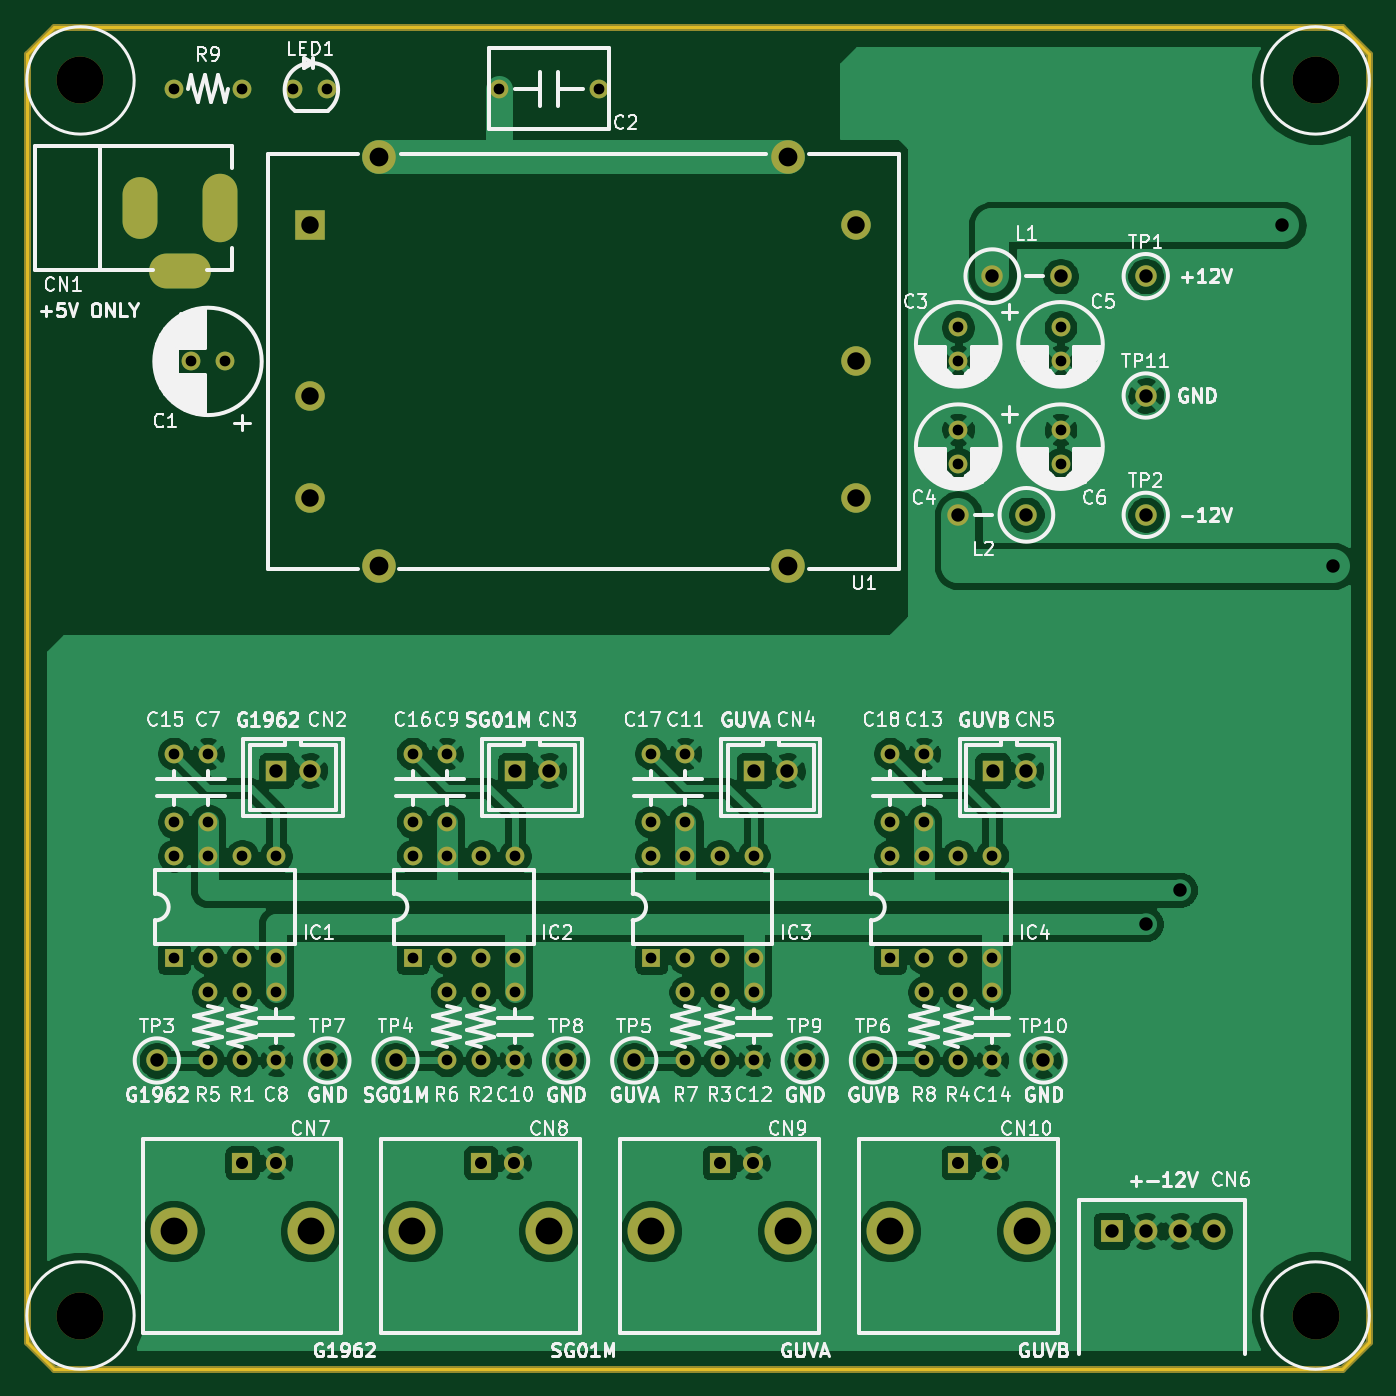
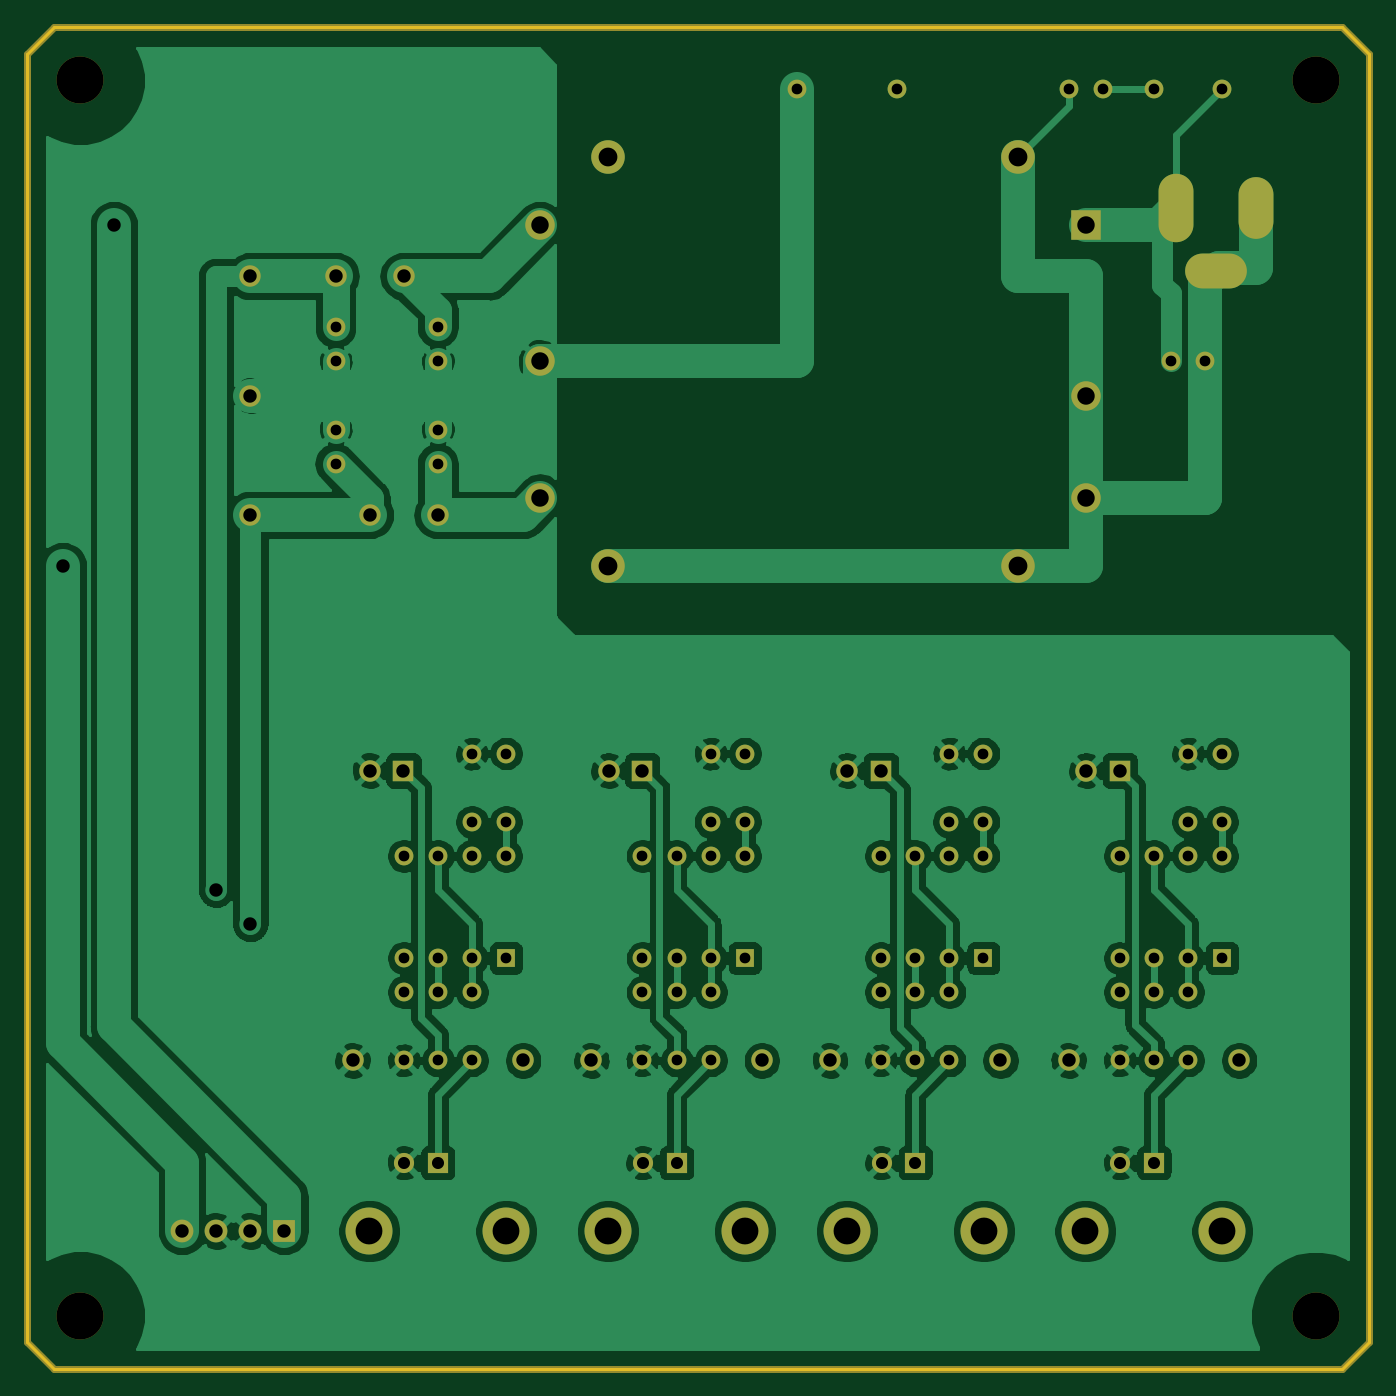
Circuit board: 8 layer files. Board 100.0 x 100.0 mm.
- bottom_copper: 2213_PHOTO_DIODE_BUFFER_AMP-B_Cu.gbr (204776 bytes)
- bottom_mask: 2213_PHOTO_DIODE_BUFFER_AMP-B_Mask.gbr (6282 bytes)
- outline: 2213_PHOTO_DIODE_BUFFER_AMP-Edge_Cuts.gbr (907 bytes)
- top_copper: 2213_PHOTO_DIODE_BUFFER_AMP-F_Cu.gbr (194225 bytes)
- top_mask: 2213_PHOTO_DIODE_BUFFER_AMP-F_Mask.gbr (6282 bytes)
- top_silk: 2213_PHOTO_DIODE_BUFFER_AMP-F_SilkS.gbr (100577 bytes)
- drill: 2213_PHOTO_DIODE_BUFFER_AMP-NPTH.drl (339 bytes)
- drill: 2213_PHOTO_DIODE_BUFFER_AMP-PTH.drl (2090 bytes)

=== bottom_copper: 2213_PHOTO_DIODE_BUFFER_AMP-B_Cu.gbr (204776 bytes, source omitted) ===
=== bottom_mask: 2213_PHOTO_DIODE_BUFFER_AMP-B_Mask.gbr (6282 bytes, source omitted) ===
=== outline: 2213_PHOTO_DIODE_BUFFER_AMP-Edge_Cuts.gbr ===
%TF.GenerationSoftware,KiCad,Pcbnew,(5.1.12)-1*%
%TF.CreationDate,2022-11-09T13:12:54+09:00*%
%TF.ProjectId,2213_PHOTO_DIODE_BUFFER_AMP,32323133-5f50-4484-9f54-4f5f44494f44,0*%
%TF.SameCoordinates,Original*%
%TF.FileFunction,Profile,NP*%
%FSLAX46Y46*%
G04 Gerber Fmt 4.6, Leading zero omitted, Abs format (unit mm)*
G04 Created by KiCad (PCBNEW (5.1.12)-1) date 2022-11-09 13:12:54*
%MOMM*%
%LPD*%
G01*
G04 APERTURE LIST*
%TA.AperFunction,Profile*%
%ADD10C,0.200000*%
%TD*%
G04 APERTURE END LIST*
D10*
X52000000Y-150000000D02*
X148000000Y-150000000D01*
X50000000Y-52000000D02*
X50000000Y-148000000D01*
X148000000Y-50000000D02*
X52000000Y-50000000D01*
X150000000Y-148000000D02*
X150000000Y-52000000D01*
X150000000Y-52000000D02*
X148000000Y-50000000D01*
X148000000Y-150000000D02*
X150000000Y-148000000D01*
X50000000Y-148000000D02*
X52000000Y-150000000D01*
X50000000Y-52000000D02*
X52000000Y-50000000D01*
M02*

=== top_copper: 2213_PHOTO_DIODE_BUFFER_AMP-F_Cu.gbr (194225 bytes, source omitted) ===
=== top_mask: 2213_PHOTO_DIODE_BUFFER_AMP-F_Mask.gbr (6282 bytes, source omitted) ===
=== top_silk: 2213_PHOTO_DIODE_BUFFER_AMP-F_SilkS.gbr (100577 bytes, source omitted) ===
=== drill: 2213_PHOTO_DIODE_BUFFER_AMP-NPTH.drl ===
M48
; DRILL file {KiCad (5.1.12)-1} date 11/09/22 13:12:56
; FORMAT={-:-/ absolute / inch / decimal}
; #@! TF.CreationDate,2022-11-09T13:12:56+09:00
; #@! TF.GenerationSoftware,Kicad,Pcbnew,(5.1.12)-1
; #@! TF.FileFunction,NonPlated,1,2,NPTH
FMAT,2
INCH
T1C0.1378
%
G90
G05
T1
X2.126Y-2.126
X2.126Y-5.75
X5.748Y-2.126
X5.748Y-5.748
T0
M30

=== drill: 2213_PHOTO_DIODE_BUFFER_AMP-PTH.drl ===
M48
; DRILL file {KiCad (5.1.12)-1} date 11/09/22 13:12:56
; FORMAT={-:-/ absolute / inch / decimal}
; #@! TF.CreationDate,2022-11-09T13:12:56+09:00
; #@! TF.GenerationSoftware,Kicad,Pcbnew,(5.1.12)-1
; #@! TF.FileFunction,Plated,1,2,PTH
FMAT,2
INCH
T1C0.0315
T2C0.0354
T3C0.0394
T4C0.0512
T5C0.0551
T6C0.0787
%
G90
G05
T1
X2.4Y-2.15
X2.4Y-4.1
X2.4Y-4.3
X2.4Y-4.4
X2.4Y-4.7
X2.4508Y-2.95
X2.5Y-4.1
X2.5Y-4.3
X2.5Y-4.4
X2.5Y-4.7
X2.5Y-4.8
X2.5Y-5.0
X2.5492Y-2.95
X2.6Y-2.15
X2.6Y-4.4
X2.6Y-4.7
X2.6Y-4.8
X2.6Y-5.0
X2.7Y-4.4
X2.7Y-4.7
X2.7Y-4.8
X2.7Y-5.0
X2.75Y-2.15
X2.85Y-2.15
X3.1Y-4.1
X3.1Y-4.3
X3.1Y-4.4
X3.1Y-4.7
X3.2Y-4.1
X3.2Y-4.3
X3.2Y-4.4
X3.2Y-4.7
X3.2Y-4.8
X3.2Y-5.0
X3.3Y-4.4
X3.3Y-4.7
X3.3Y-4.8
X3.3Y-5.0
X3.3524Y-2.15
X3.4Y-4.4
X3.4Y-4.7
X3.4Y-4.8
X3.4Y-5.0
X3.6476Y-2.15
X3.8Y-4.1
X3.8Y-4.3
X3.8Y-4.4
X3.8Y-4.7
X3.9Y-4.1
X3.9Y-4.3
X3.9Y-4.4
X3.9Y-4.7
X3.9Y-4.8
X3.9Y-5.0
X4.0Y-4.4
X4.0Y-4.7
X4.0Y-4.8
X4.0Y-5.0
X4.1Y-4.4
X4.1Y-4.7
X4.1Y-4.8
X4.1Y-5.0
X4.5Y-4.1
X4.5Y-4.3
X4.5Y-4.4
X4.5Y-4.7
X4.6Y-4.1
X4.6Y-4.3
X4.6Y-4.4
X4.6Y-4.7
X4.6Y-4.8
X4.6Y-5.0
X4.7Y-2.85
X4.7Y-2.95
X4.7Y-3.15
X4.7Y-3.25
X4.7Y-4.4
X4.7Y-4.7
X4.7Y-4.8
X4.7Y-5.0
X4.8Y-4.4
X4.8Y-4.7
X4.8Y-4.8
X4.8Y-5.0
X5.0Y-2.85
X5.0Y-2.95
X5.0Y-3.15
X5.0Y-3.25
T2
X2.6Y-5.3
X2.6984Y-5.3
X3.3Y-5.3
X3.3984Y-5.3
X4.0Y-5.3
X4.0984Y-5.3
X4.7Y-5.3
X4.7984Y-5.3
T3
X2.35Y-5.0
X2.7Y-4.15
X2.7984Y-4.15
X2.85Y-5.0
X3.05Y-5.0
X3.4008Y-4.15
X3.4992Y-4.15
X3.55Y-5.0
X3.75Y-5.0
X4.1008Y-4.15
X4.1992Y-4.15
X4.25Y-5.0
X4.45Y-5.0
X4.7Y-3.4
X4.8Y-2.7
X4.8008Y-4.15
X4.8992Y-4.15
X4.9Y-3.4
X4.95Y-5.0
X5.0Y-2.7
X5.15Y-5.5
X5.25Y-2.7
X5.25Y-3.05
X5.25Y-3.4
X5.25Y-4.6
X5.25Y-5.5
X5.35Y-4.5
X5.35Y-5.5
X5.45Y-5.5
X5.65Y-2.55
X5.8Y-3.55
T4
X2.8Y-2.55
X2.8Y-3.05
X2.8Y-3.35
X4.4Y-2.55
X4.4Y-2.95
X4.4Y-3.35
T5
X3.0Y-2.35
X3.0Y-3.55
X4.2Y-2.35
X4.2Y-3.55
T6
X2.3992Y-5.5008
X2.8008Y-5.5008
X3.0992Y-5.5008
X3.5008Y-5.5008
X3.7992Y-5.5008
X4.2008Y-5.5008
X4.4992Y-5.5008
X4.9008Y-5.5008
T3
G00X2.3Y-2.4508
M15
G01X2.3Y-2.5492
M16
G05
G00X2.3689Y-2.685
M15
G01X2.4673Y-2.685
M16
G05
G00X2.5362Y-2.4508
M15
G01X2.5362Y-2.5492
M16
G05
T0
M30

